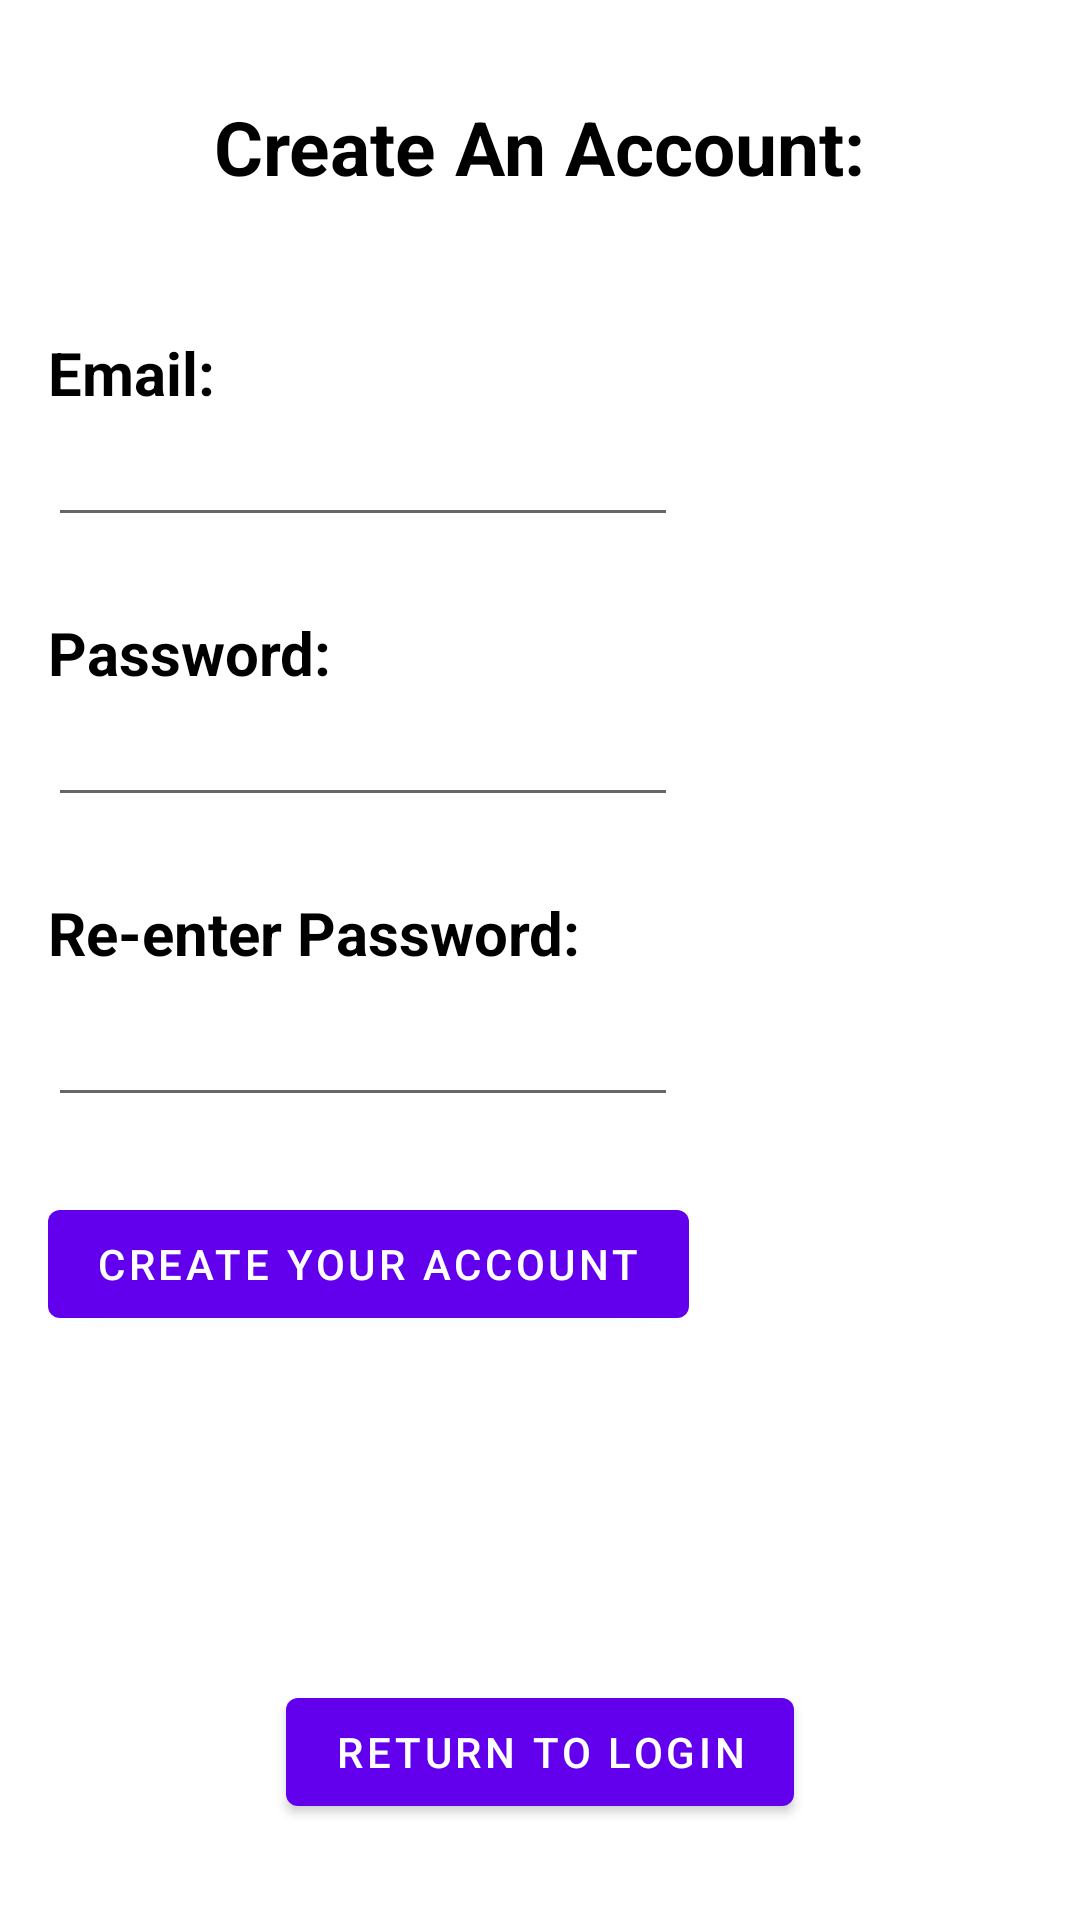

Android layout source for this screen:
<!-- AndroidManifest.xml: application theme Theme.UofTinder -->
<!-- res/layout/activity_create_account.xml -->
<?xml version="1.0" encoding="utf-8"?>
<RelativeLayout xmlns:android="http://schemas.android.com/apk/res/android"
    android:layout_width="match_parent"
    android:layout_height="match_parent">

    <TextView
        android:id="@+id/CreateAccountTitle"
        android:layout_width="wrap_content"
        android:layout_height="wrap_content"
        android:layout_centerHorizontal="true"
        android:layout_marginTop="32dp"
        android:text="Create An Account:"
        android:textColor="@color/black"
        android:textSize="25sp"
        android:textStyle="bold" />

    <TextView
        android:id="@+id/createAccountViewEmailTextView"
        android:layout_width="wrap_content"
        android:layout_height="wrap_content"
        android:layout_below="@id/CreateAccountTitle"
        android:layout_marginStart="16dp"
        android:layout_marginTop="45dp"
        android:text="Email:"
        android:textColor="@color/black"
        android:textSize="20sp"
        android:textStyle="bold" />

    <EditText
        android:id="@+id/createActViewEmailEdtTxt"
        android:layout_width="wrap_content"
        android:layout_height="wrap_content"
        android:layout_below="@id/createAccountViewEmailTextView"
        android:layout_marginStart="16dp"
        android:ems="10"
        android:inputType="textPersonName"
        android:textColor="@color/black" />

    <TextView
        android:id="@+id/createAccountViewPasswordTextView"
        android:layout_width="wrap_content"
        android:layout_height="wrap_content"
        android:layout_below="@id/createActViewEmailEdtTxt"
        android:layout_marginStart="16dp"
        android:layout_marginTop="25dp"
        android:text="Password:"
        android:textColor="@color/black"
        android:textSize="20sp"
        android:textStyle="bold" />

    <EditText
        android:id="@+id/createActViewPasswordEdtTxt"
        android:layout_width="wrap_content"
        android:layout_height="wrap_content"
        android:layout_below="@id/createAccountViewPasswordTextView"
        android:layout_marginStart="16dp"
        android:ems="10"
        android:inputType="textPassword"
        android:textColor="@color/black" />

    <TextView
        android:id="@+id/createAccountViewReEnterPasswordTextView"
        android:layout_width="wrap_content"
        android:layout_height="wrap_content"
        android:layout_below="@id/createActViewPasswordEdtTxt"
        android:layout_marginStart="16dp"
        android:layout_marginTop="25dp"
        android:text="Re-enter Password:"
        android:textColor="@color/black"
        android:textSize="20sp"
        android:textStyle="bold" />

    <EditText
        android:id="@+id/createActViewReEnterPasswordEdtTxt"
        android:layout_width="wrap_content"
        android:layout_height="wrap_content"
        android:layout_below="@id/createAccountViewReEnterPasswordTextView"
        android:layout_marginStart="16dp"
        android:ems="10"
        android:inputType="textPassword"
        android:minHeight="48dp"
        android:textColor="@color/black" />

    <Button
        android:id="@+id/createActViewCreateActBtn"
        android:layout_width="wrap_content"
        android:layout_height="wrap_content"
        android:layout_below="@id/createActViewReEnterPasswordEdtTxt"
        android:layout_marginStart="16dp"
        android:layout_marginTop="25dp"
        android:text="Create your Account" />

    <Button
        android:id="@+id/createAccountViewRetLoginButton"
        android:layout_width="wrap_content"
        android:layout_height="wrap_content"
        android:layout_alignParentBottom="true"
        android:layout_centerHorizontal="true"
        android:layout_marginBottom="32dp"
        android:text="Return to Login" />
</RelativeLayout>
<!-- resources referenced by this layout -->
<resources>
  <style name="Theme.UofTinder" parent="Theme.MaterialComponents.DayNight.DarkActionBar">
          
          <item name="colorPrimary">@color/purple_500</item>
          <item name="colorPrimaryVariant">@color/purple_700</item>
          <item name="colorOnPrimary">@color/white</item>
          
          <item name="colorSecondary">@color/teal_200</item>
          <item name="colorSecondaryVariant">@color/teal_700</item>
          <item name="colorOnSecondary">@color/black</item>
          
          <item name="android:statusBarColor">?attr/colorPrimaryVariant</item>
          
      </style>
  <!-- not gathered from this repository: default colours our renderer supplied (Android Studio template values) -->
  <color name="purple_500">#FF6200EE</color>
  <color name="purple_700">#FF3700B3</color>
  <color name="teal_200">#FF03DAC5</color>
  <color name="teal_700">#FF018786</color>
  <color name="black">#FF000000</color>
  <color name="white">#FFFFFFFF</color>
</resources>
